Photos from the image-classification dataset "Image_for_classification" in the GitHub repository akellasrinivas/hypertensia. Its 4 classes are: hypertensive retinopathy mask, hypertensive retinopathy pre-treatment, non hypertensive retinopathy, non hypertensive retinopathy pre-treatment.

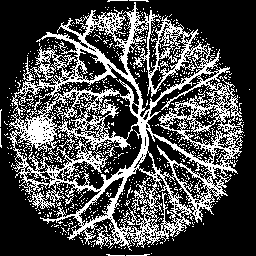
Label: hypertensive retinopathy mask

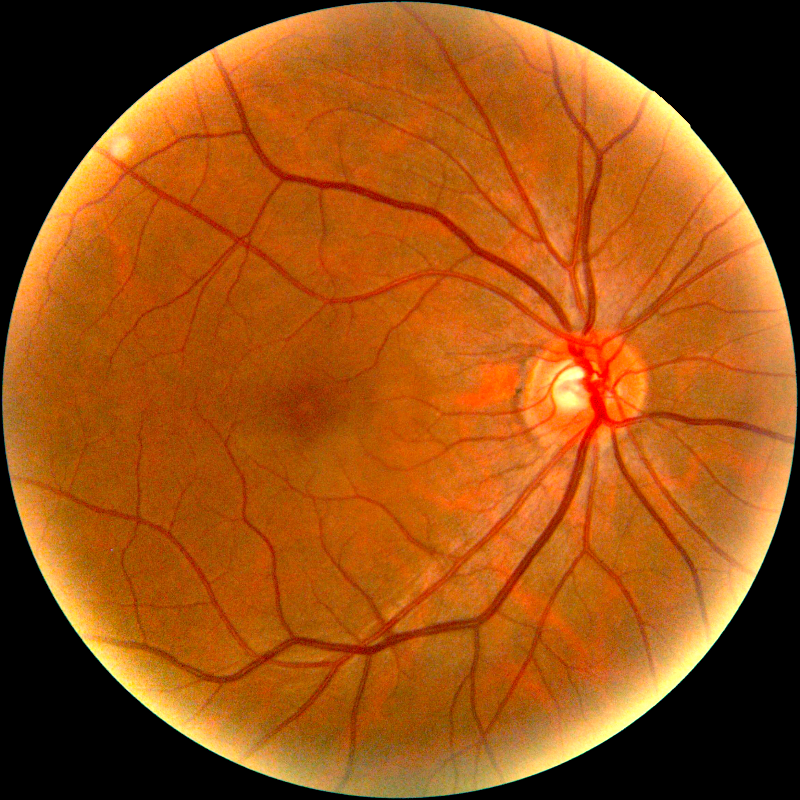
Label: non hypertensive retinopathy pre-treatment

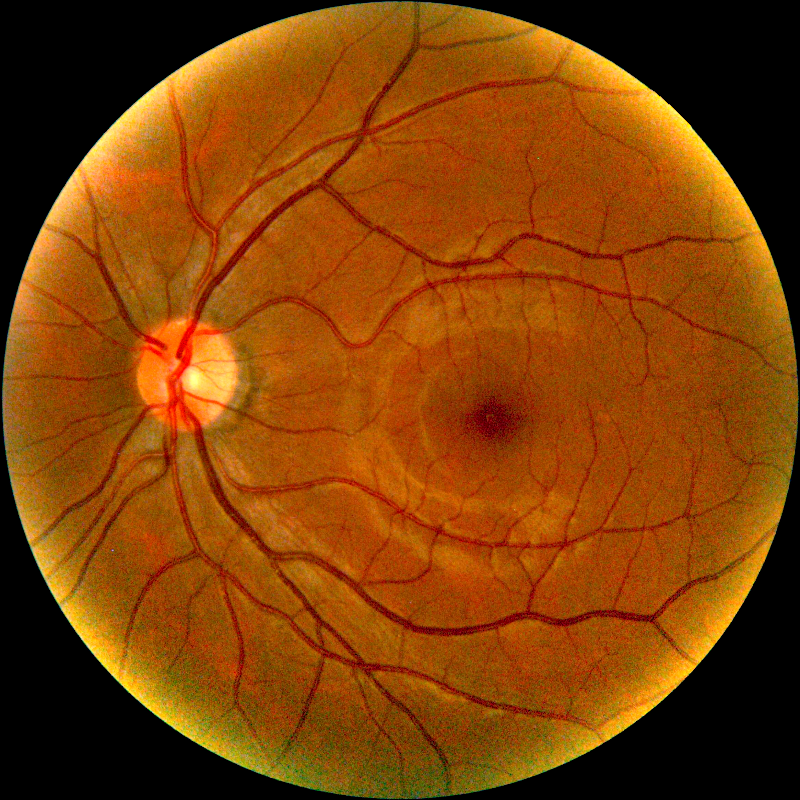
Label: non hypertensive retinopathy pre-treatment

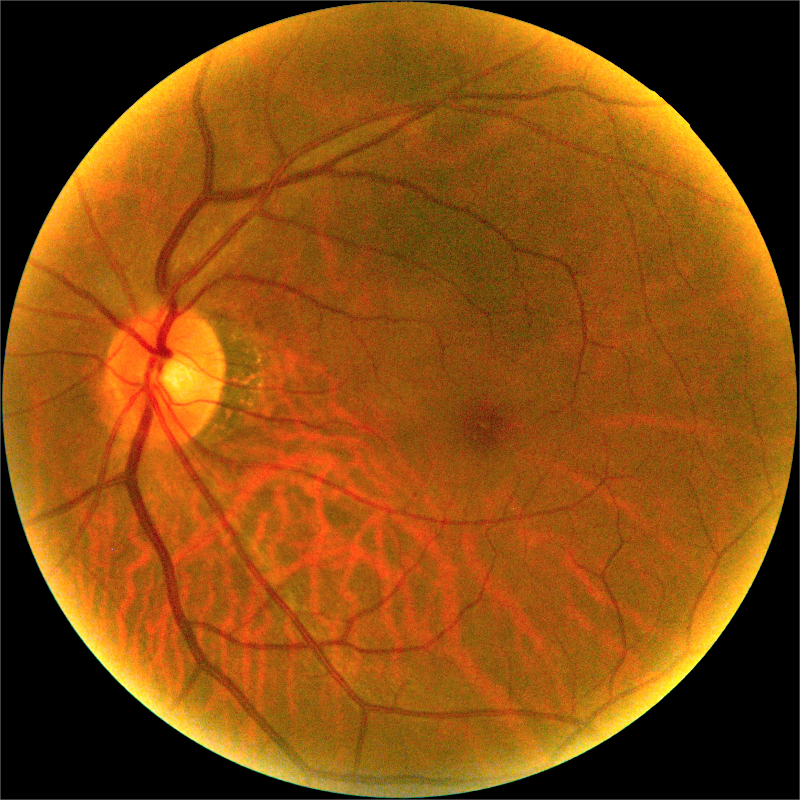
Label: non hypertensive retinopathy pre-treatment

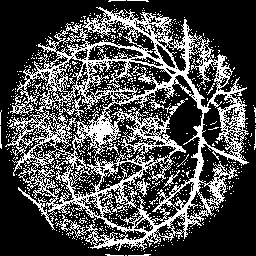
Label: hypertensive retinopathy mask

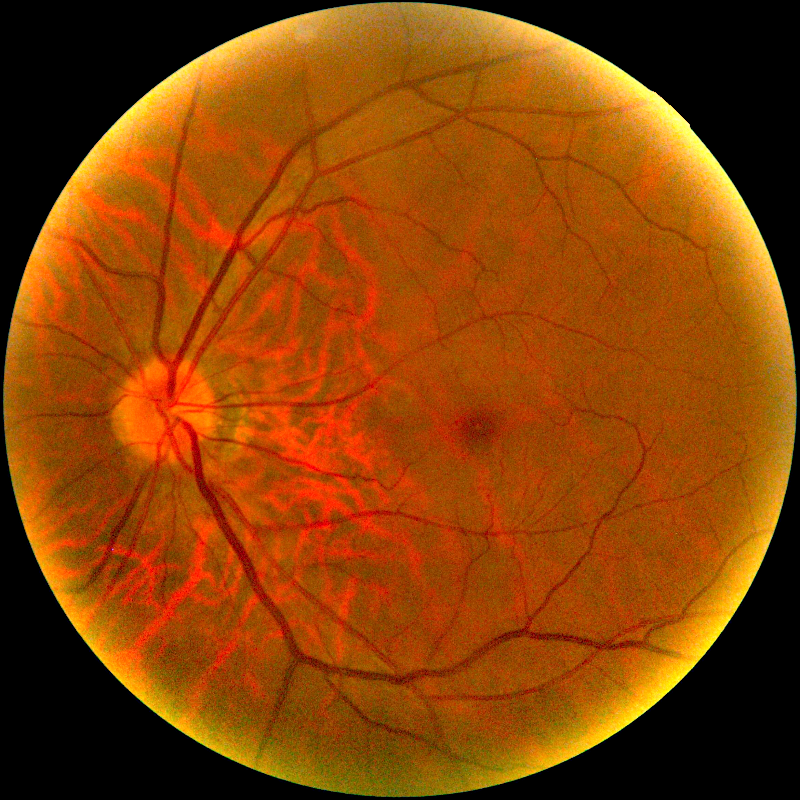
Label: hypertensive retinopathy pre-treatment
